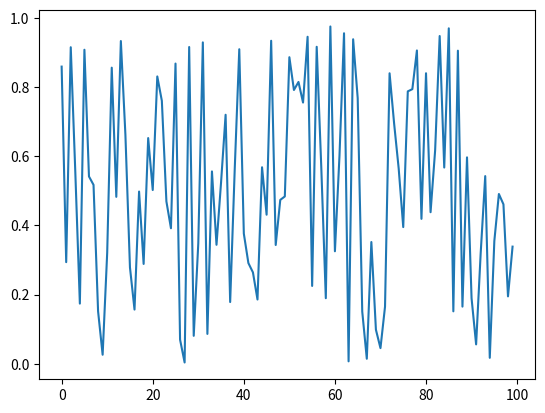

This figure's Python source:
print('hello')

%matplotlib inline
import matplotlib.pyplot as plt
import numpy as np
plt.plot(np.random.random(100))

def nb_info(nb):
    """display a summary of the contents of a notebook"""
    cell_counts = {}
    cell_lines = {}
    
    for cell in nb.cells:
        cell_type = cell.cell_type
        count = cell_counts.setdefault(cell_type, 0)
        lines = cell_counts.setdefault(cell_type, 0)
        cell_counts[cell_type] = count + 1
        try:
            content = cell.source
        except AttributeError:
            content = cell.input
        cell_lines[cell_type] = lines + len(content.splitlines())
    
    for cell_type in cell_counts:
        print("%3i %10s cells, total: %3i lines" % (cell_counts[cell_type], cell_type, cell_lines[cell_type]))
